Run: headless pygame with SDL's dummy video driver; simulated clock (each Clock.tick advances the game by its frame time, no real sleeping); random seed 0; keys injected as events and as key.get_pressed() state; no mouse input.
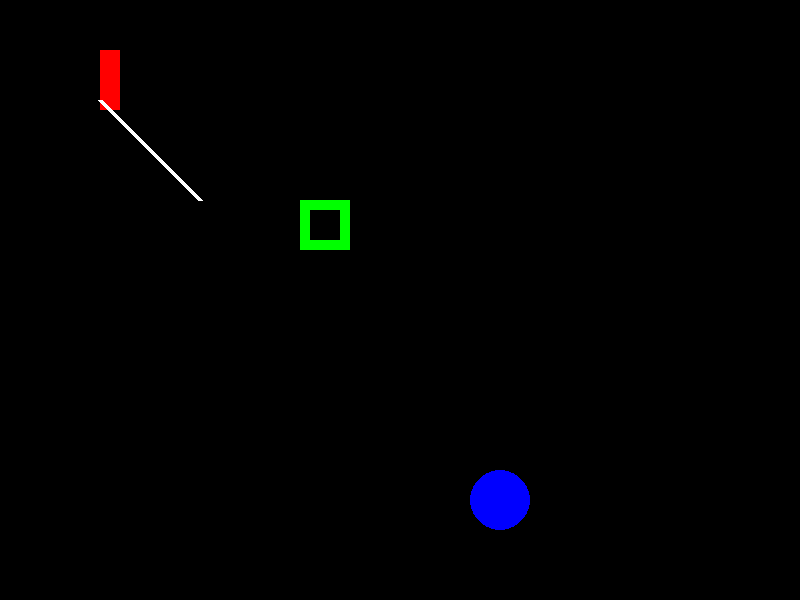
Frame 1 of 4 · flips 1–60 · no input
Frame 2 of 4 · flips 61–180 · tapped SPACE, RETURN · held RIGHT (→), D · screen unchanged from frame 1, image omitted
Frame 3 of 4 · flips 181–300 · held DOWN (↓), S · screen unchanged from frame 2, image omitted
Frame 4 of 4 · flips 301–420 · held LEFT (←), A, UP (↑), W · screen unchanged from frame 3, image omitted

The pygame program that drew these frames:

# -*- coding: utf-8 -*-
"""
Created on 

"""

import pygame
from pygame.locals import *

pygame.init()

SURFACE = pygame.display.set_mode((800,600))

# Colors
WHITE = (255, 255, 255)
RED = (255, 0, 0)
GREEN = (0, 255, 0)
BLUE = (0, 0, 255)

isRunning = True
while isRunning:
    for event in pygame.event.get():
        if event.type == QUIT:
            isRunning = False
            
            
    pygame.draw.rect(SURFACE, RED, pygame.Rect(100, 50, 20, 60))
    pygame.draw.rect(SURFACE, GREEN, pygame.Rect(300, 200, 50, 50), 10)
    pygame.draw.circle(SURFACE, BLUE, (500, 500), 30)
    pygame.draw.line(SURFACE, WHITE, (100,100), (200,200), 5)
         
    pygame.display.update()
    
pygame.quit()
